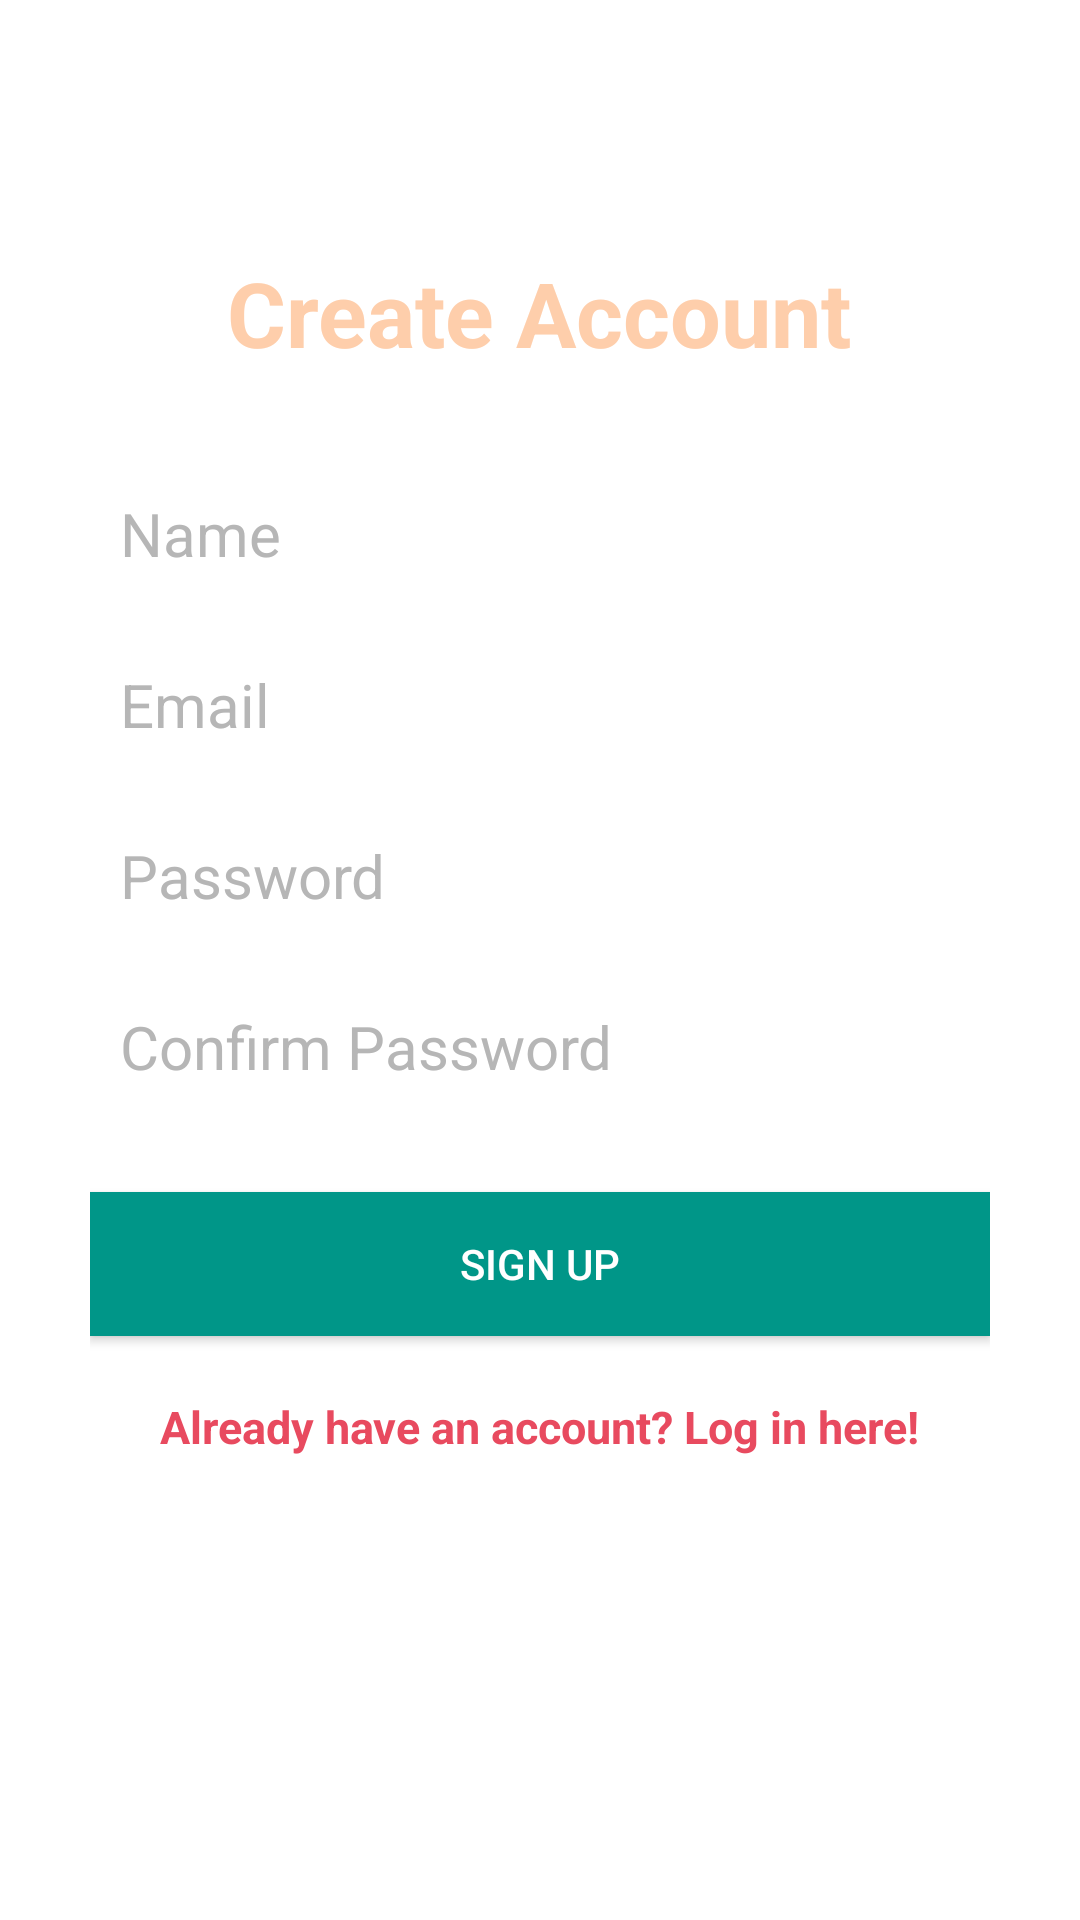

Reconstruct the res/layout file that produces this screen, plus the resources it refers to.
<!-- AndroidManifest.xml: application theme AppTheme -->
<!-- res/layout/activity_create_account.xml -->
<?xml version="1.0" encoding="utf-8"?>
<RelativeLayout
    xmlns:android="http://schemas.android.com/apk/res/android"
    xmlns:tools="http://schemas.android.com/tools"
    android:layout_width="match_parent"
    android:layout_height="match_parent"
    tools:context="com.epicodus.myrestaurants.ui.CreateAccountActivity"
    android:background="@android:color/white">

    <LinearLayout
        android:orientation="vertical"
        android:layout_width="match_parent"
        android:layout_height="wrap_content"
        android:padding="30dp"
        android:layout_centerVertical="true"
        android:layout_centerHorizontal="true"
        android:id="@+id/linearLayout">

        <EditText
            android:id="@+id/nameEditText"
            android:layout_width="match_parent"
            android:layout_height="wrap_content"
            android:background="@android:color/white"
            android:hint="Name"
            android:nextFocusDown="@+id/passwordEditText"
            android:padding="10dp"
            android:layout_marginBottom="10dp"
            android:textColor="@android:color/black"
            android:textColorHint="@color/colorDivider"
            android:textSize="20sp" />

        <EditText
            android:id="@+id/emailEditText"
            android:layout_width="match_parent"
            android:layout_height="wrap_content"
            android:background="@android:color/white"
            android:hint="Email"
            android:inputType="textEmailAddress"
            android:nextFocusDown="@+id/passwordEditText"
            android:padding="10dp"
            android:layout_marginBottom="10dp"
            android:textColor="@android:color/black"
            android:textColorHint="@color/colorDivider"
            android:textSize="20sp" />

        <EditText
            android:id="@+id/passwordEditText"
            android:layout_width="match_parent"
            android:layout_height="wrap_content"
            android:background="@android:color/white"
            android:hint="Password"
            android:inputType="textPassword"
            android:nextFocusDown="@+id/passwordEditText"
            android:padding="10dp"
            android:layout_marginBottom="10dp"
            android:textColor="@android:color/black"
            android:textColorHint="@color/colorDivider"
            android:textSize="20sp" />

        <EditText
            android:id="@+id/confirmPasswordEditText"
            android:layout_width="match_parent"
            android:layout_height="wrap_content"
            android:background="@android:color/white"
            android:hint="Confirm Password"
            android:inputType="textPassword"
            android:nextFocusDown="@+id/passwordEditText"
            android:padding="10dp"
            android:layout_marginBottom="10dp"
            android:textColor="@android:color/black"
            android:textColorHint="@color/colorDivider"
            android:textSize="20sp" />


        <Button
            android:id="@+id/createUserButton"
            android:layout_width="match_parent"
            android:layout_height="wrap_content"
            android:padding="10dp"
            android:text="Sign up"
            android:background="@color/colorAccent"
            android:layout_marginTop="15dp"
            android:textColor="@android:color/white" />

        <TextView
            android:layout_width="wrap_content"
            android:layout_height="wrap_content"
            android:layout_marginTop="20dp"
            android:textColor="@color/colorTextIcons"
            android:textStyle="bold"
            android:textSize="15sp"
            android:text="Already have an account? Log in here!"
            android:id="@+id/loginTextView"
            android:layout_gravity="center_horizontal" />

    </LinearLayout>

    <TextView
        android:layout_width="wrap_content"
        android:layout_height="wrap_content"
        android:text="Create Account"
        android:textColor="@color/colorPrimaryLight"
        android:textSize="30dp"
        android:textStyle="bold"
        android:layout_above="@+id/linearLayout"
        android:layout_centerHorizontal="true" />

</RelativeLayout>
<!-- resources referenced by this layout -->
<resources>
  <color name="colorAccent">#009688</color>
  <color name="colorDivider">#B6B6B6</color>
  <color name="colorPrimaryLight">#feceab</color>
  <color name="colorTextIcons">#e84a5f</color>
  <style name="AppTheme" parent="Theme.AppCompat.Light.DarkActionBar">
          
          <item name="colorPrimary">@color/colorPrimary</item>
          <item name="colorPrimaryDark">@color/colorPrimaryDark</item>
          <item name="colorAccent">@color/colorAccent</item>
      </style>
  <color name="colorPrimary">#99b899</color>
  <color name="colorPrimaryDark">#ff847c</color>
</resources>
